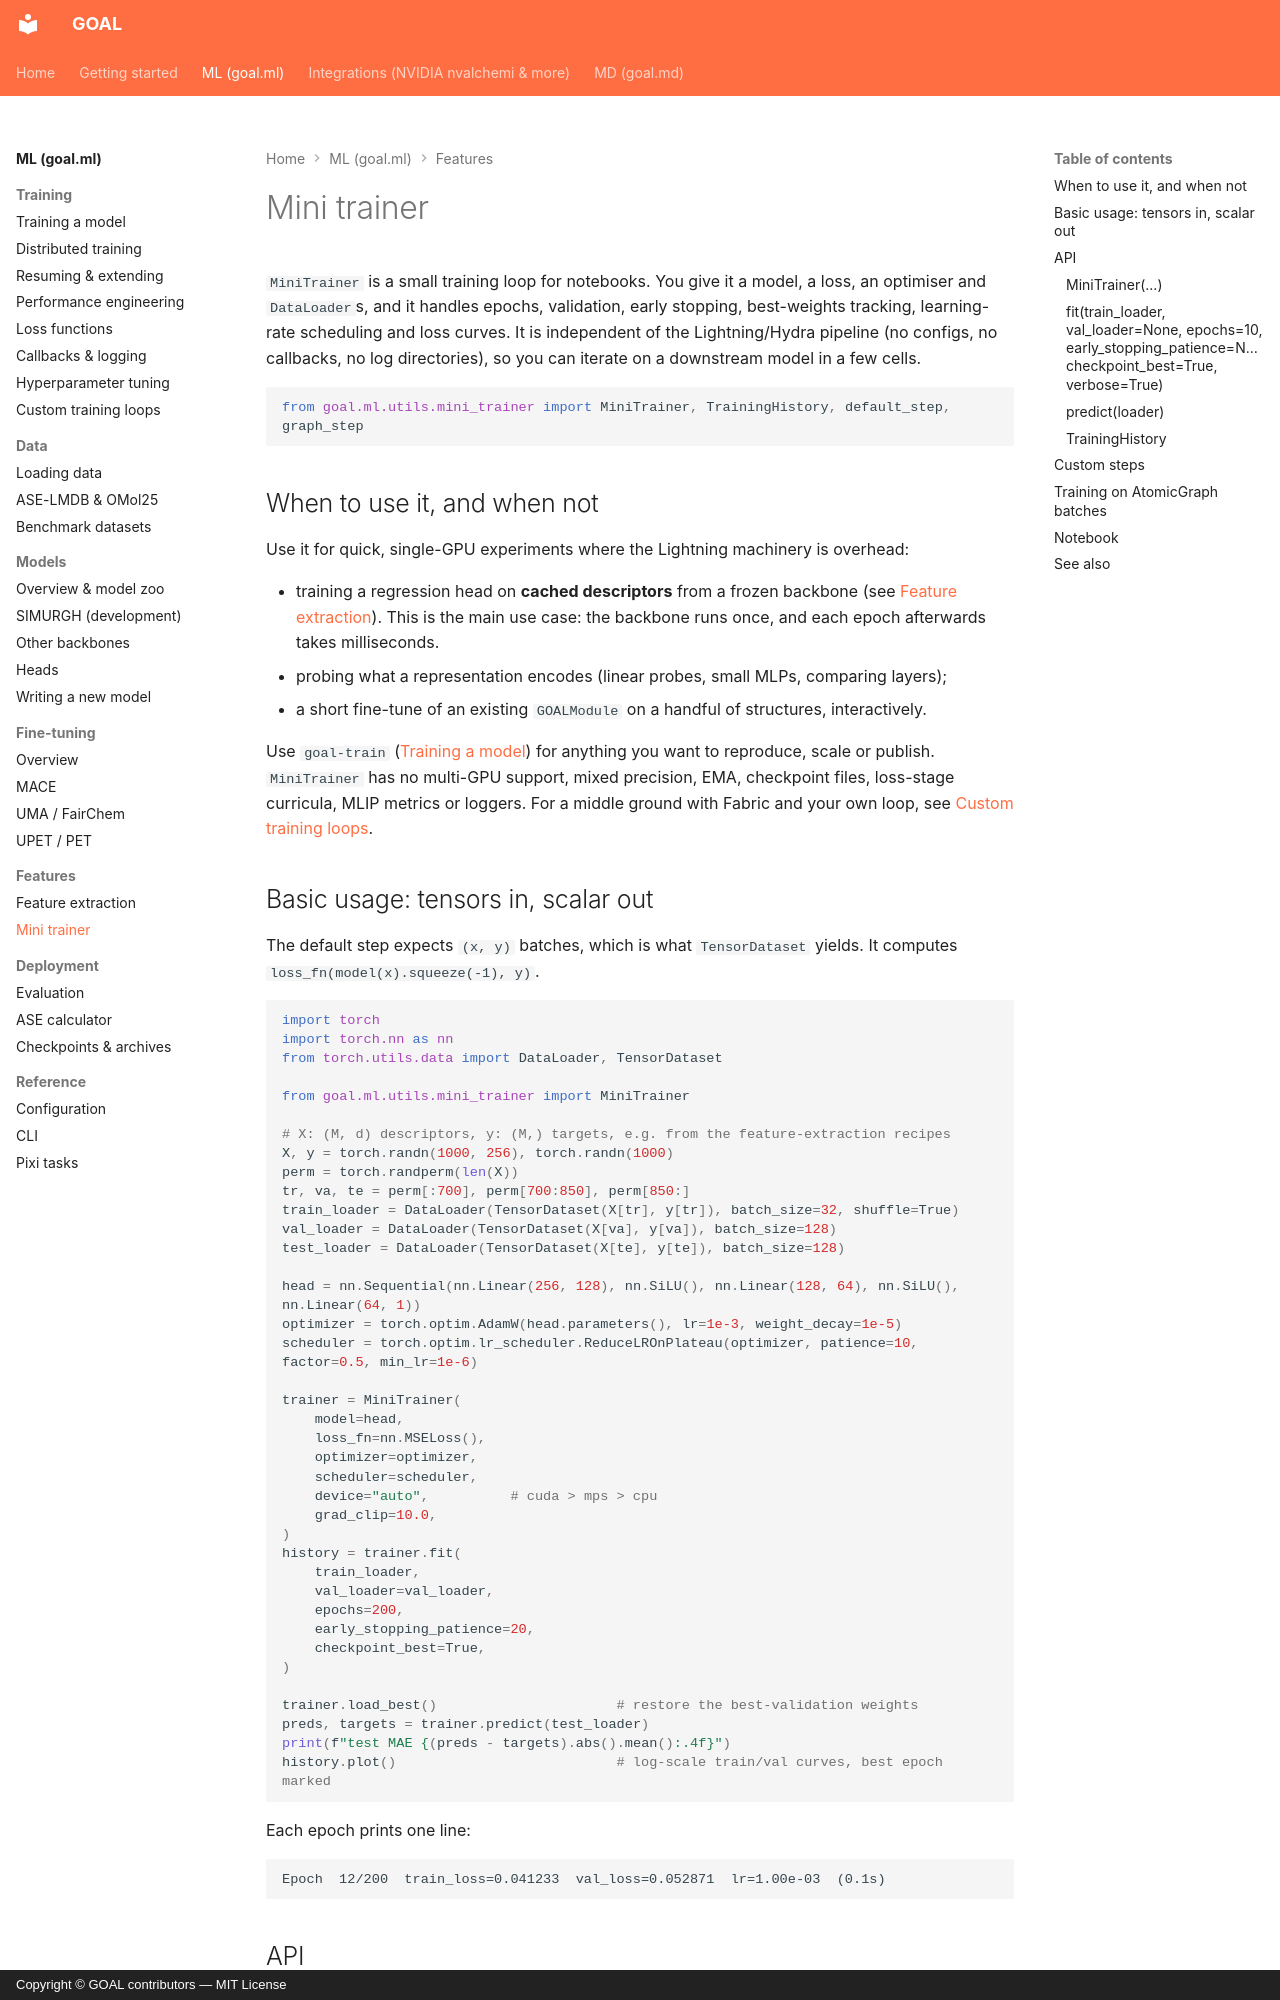

repository: Nourollah/GOAL · page: ml/features/mini-trainer/index.html · generator: mkdocs · copyright: Copyright © GOAL contributors — MIT License

# Mini trainer

`MiniTrainer` is a small training loop for notebooks. You give it a model, a loss, an optimiser and `DataLoader`s, and it handles epochs, validation, early stopping, best-weights tracking, learning-rate scheduling and loss curves. It is independent of the Lightning/Hydra pipeline (no configs, no callbacks, no log directories), so you can iterate on a downstream model in a few cells.

```python
from goal.ml.utils.mini_trainer import MiniTrainer, TrainingHistory, default_step, graph_step
```

## When to use it, and when not

Use it for quick, single-GPU experiments where the Lightning machinery is overhead:

- training a regression head on **cached descriptors** from a frozen backbone (see [Feature extraction](feature-extraction.md)). This is the main use case: the backbone runs once, and each epoch afterwards takes milliseconds.
- probing what a representation encodes (linear probes, small MLPs, comparing layers);
- a short fine-tune of an existing `GOALModule` on a handful of structures, interactively.

Use `goal-train` ([Training a model](../training/training.md)) for anything you want to reproduce, scale or publish. `MiniTrainer` has no multi-GPU support, mixed precision, EMA, checkpoint files, loss-stage curricula, MLIP metrics or loggers. For a middle ground with Fabric and your own loop, see [Custom training loops](../training/custom-loops.md).

## Basic usage: tensors in, scalar out

The default step expects `(x, y)` batches, which is what `TensorDataset` yields. It computes `loss_fn(model(x).squeeze(-1), y)`.

```python
import torch
import torch.nn as nn
from torch.utils.data import DataLoader, TensorDataset

from goal.ml.utils.mini_trainer import MiniTrainer

# X: (M, d) descriptors, y: (M,) targets, e.g. from the feature-extraction recipes
X, y = torch.randn(1000, 256), torch.randn(1000)
perm = torch.randperm(len(X))
tr, va, te = perm[:700], perm[700:850], perm[850:]
train_loader = DataLoader(TensorDataset(X[tr], y[tr]), batch_size=32, shuffle=True)
val_loader = DataLoader(TensorDataset(X[va], y[va]), batch_size=128)
test_loader = DataLoader(TensorDataset(X[te], y[te]), batch_size=128)

head = nn.Sequential(nn.Linear(256, 128), nn.SiLU(), nn.Linear(128, 64), nn.SiLU(), nn.Linear(64, 1))
optimizer = torch.optim.AdamW(head.parameters(), lr=1e-3, weight_decay=1e-5)
scheduler = torch.optim.lr_scheduler.ReduceLROnPlateau(optimizer, patience=10, factor=0.5, min_lr=1e-6)

trainer = MiniTrainer(
    model=head,
    loss_fn=nn.MSELoss(),
    optimizer=optimizer,
    scheduler=scheduler,
    device="auto",          # cuda > mps > cpu
    grad_clip=10.0,
)
history = trainer.fit(
    train_loader,
    val_loader=val_loader,
    epochs=200,
    early_stopping_patience=20,
    checkpoint_best=True,
)

trainer.load_best()                      # restore the best-validation weights
preds, targets = trainer.predict(test_loader)
print(f"test MAE {(preds - targets).abs().mean():.4f}")
history.plot()                           # log-scale train/val curves, best epoch marked
```

Each epoch prints one line:

```text
Epoch  12/200  train_loss=0.041233  val_loss=0.052871  lr=1.00e-03  (0.1s)
```

## API
